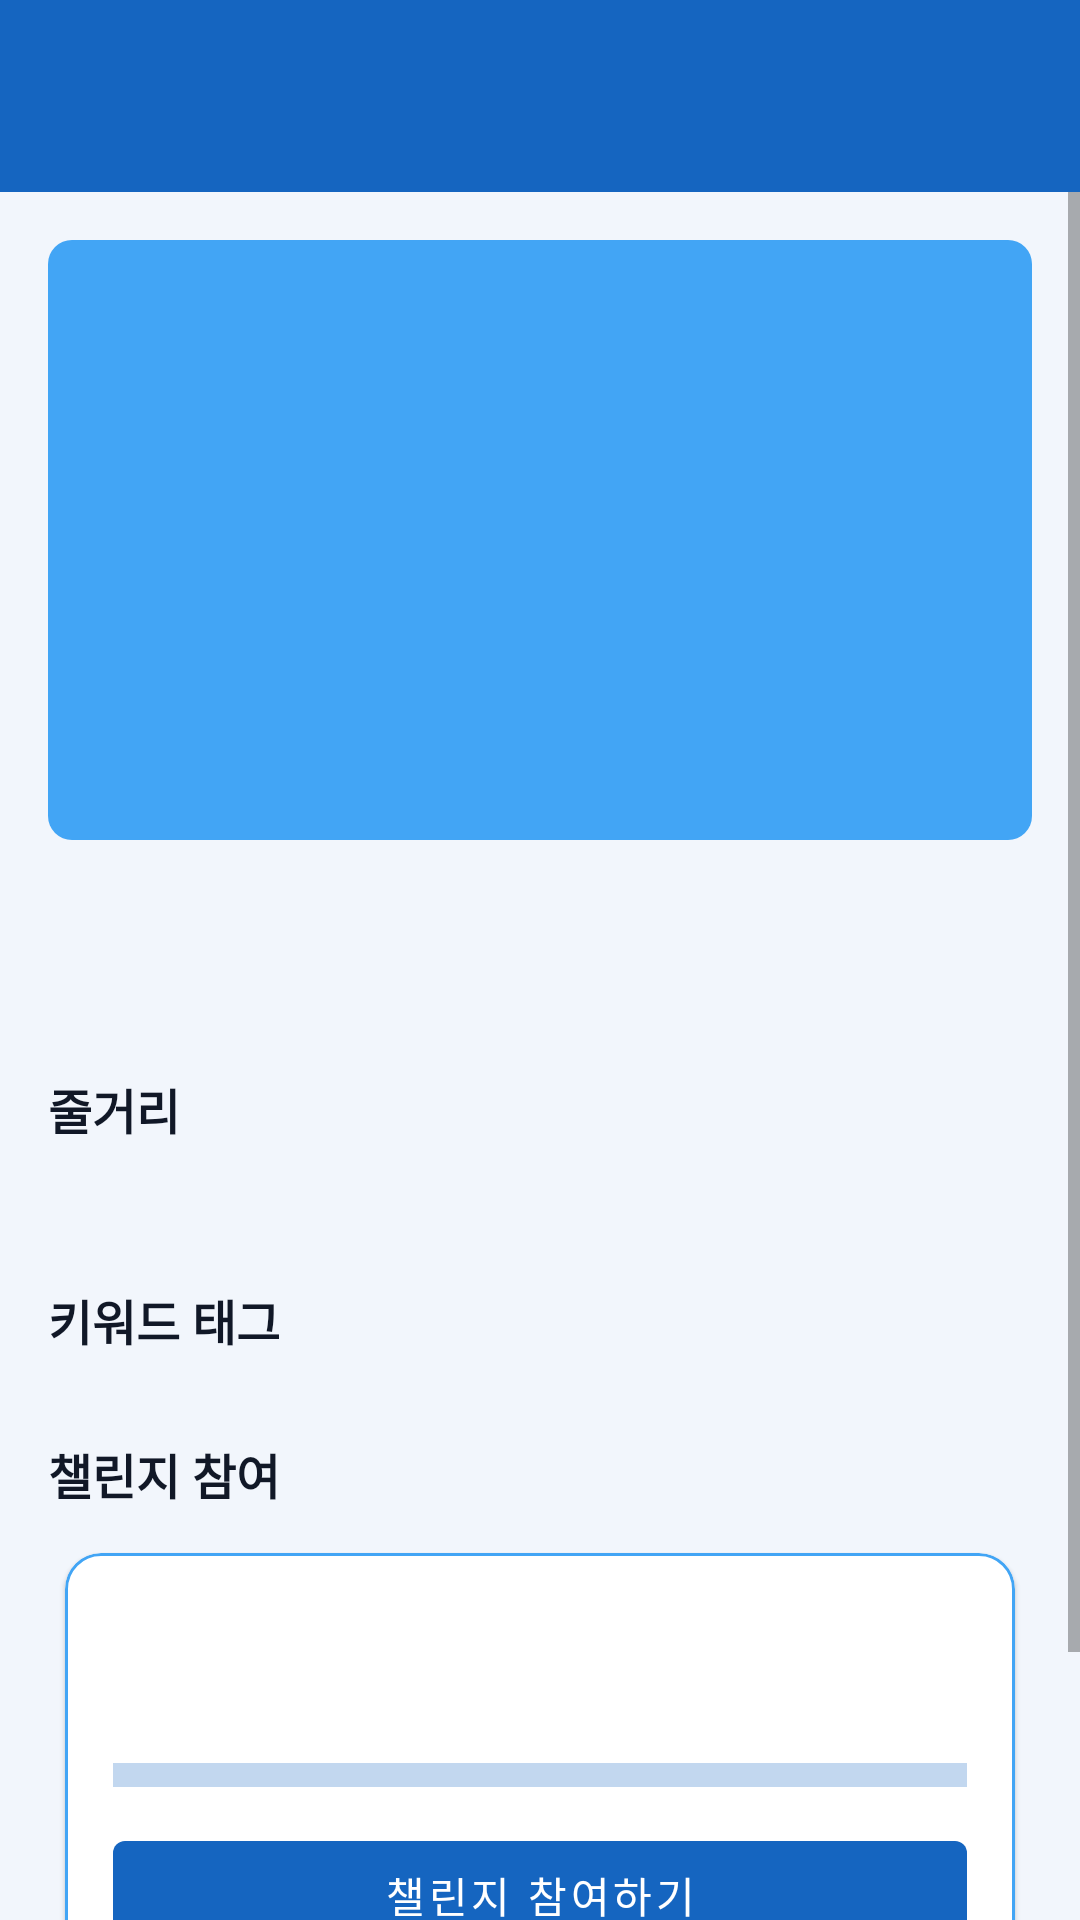

Write the Android layout XML for this screen, with the resource values it uses.
<!-- AndroidManifest.xml: activity theme Theme.Dbook -->
<!-- res/layout/activity_book_detail.xml -->
<?xml version="1.0" encoding="utf-8"?>
<LinearLayout xmlns:android="http://schemas.android.com/apk/res/android"
	xmlns:app="http://schemas.android.com/apk/res-auto"
	android:layout_width="match_parent"
	android:layout_height="match_parent"
	android:orientation="vertical"
	android:background="@color/backgroundLight">

	<com.google.android.material.appbar.MaterialToolbar
		android:id="@+id/toolbar"
		android:layout_width="match_parent"
		android:layout_height="64dp"
		android:paddingTop="12dp"
		android:background="@color/primaryBlue"
		android:titleTextColor="@color/white" />

	<ScrollView
		android:layout_width="match_parent"
		android:layout_height="0dp"
		android:layout_weight="1">

		<LinearLayout
			android:layout_width="match_parent"
			android:layout_height="wrap_content"
			android:orientation="vertical"
			android:padding="16dp">

			<ImageView
				android:id="@+id/imageCoverLarge"
				android:layout_width="match_parent"
				android:layout_height="200dp"
				android:scaleType="centerCrop"
				android:background="@drawable/bg_book_placeholder" />

			<TextView
				android:id="@+id/textBookTitle"
				android:layout_width="match_parent"
				android:layout_height="wrap_content"
				android:layout_marginTop="12dp"
				android:textColor="@color/textPrimary"
				android:textSize="20sp"
				android:textStyle="bold"
				android:text="" />

			<TextView
				android:id="@+id/textBookAuthor"
				android:layout_width="match_parent"
				android:layout_height="wrap_content"
				android:layout_marginTop="4dp"
				android:textColor="@color/textSecondary"
				android:textSize="14sp"
				android:text="" />

			<TextView
				android:id="@+id/textSectionStoryline"
				android:layout_width="wrap_content"
				android:layout_height="wrap_content"
				android:layout_marginTop="16dp"
				android:text="@string/section_storyline"
				android:textColor="@color/textPrimary"
				android:textSize="16sp"
				android:textStyle="bold" />

			<TextView
				android:id="@+id/textBookSummary"
				android:layout_width="match_parent"
				android:layout_height="wrap_content"
				android:layout_marginTop="8dp"
				android:textColor="@color/textSecondary"
				android:textSize="14sp"
				android:lineSpacingExtra="4dp"
				android:text="" />

			<TextView
				android:id="@+id/textSectionKeywords"
				android:layout_width="wrap_content"
				android:layout_height="wrap_content"
				android:layout_marginTop="20dp"
				android:text="@string/section_keywords"
				android:textColor="@color/textPrimary"
				android:textSize="16sp"
				android:textStyle="bold" />

			<com.google.android.material.chip.ChipGroup
				android:id="@+id/chipGroupKeywords"
				android:layout_width="match_parent"
				android:layout_height="wrap_content"
				android:layout_marginTop="8dp"
				android:isScrollContainer="false" />

			<TextView
				android:id="@+id/textSectionChallenge"
				android:layout_width="wrap_content"
				android:layout_height="wrap_content"
				android:layout_marginTop="20dp"
				android:text="@string/section_challenge"
				android:textColor="@color/textPrimary"
				android:textSize="16sp"
				android:textStyle="bold" />

			<com.google.android.material.card.MaterialCardView
				android:id="@+id/cardChallenge"
				android:layout_width="match_parent"
				android:layout_height="wrap_content"
				android:layout_marginTop="8dp"
				app:cardCornerRadius="12dp"
				app:cardUseCompatPadding="true"
				app:strokeColor="@color/primaryBlueLight"
				app:strokeWidth="1dp">

				<LinearLayout
					android:layout_width="match_parent"
					android:layout_height="wrap_content"
					android:orientation="vertical"
					android:padding="16dp">

					<TextView
						android:id="@+id/textChallengeTitle"
						android:layout_width="match_parent"
						android:layout_height="wrap_content"
						android:textColor="@color/textPrimary"
						android:textSize="15sp"
						android:textStyle="bold" />

					<TextView
						android:id="@+id/textChallengeDescription"
						android:layout_width="match_parent"
						android:layout_height="wrap_content"
						android:layout_marginTop="6dp"
						android:textColor="@color/textSecondary"
						android:textSize="13sp"
						android:lineSpacingExtra="3dp" />

					<com.google.android.material.progressindicator.LinearProgressIndicator
						android:id="@+id/progressChallenge"
						android:layout_width="match_parent"
						android:layout_height="wrap_content"
						android:layout_marginTop="10dp"
						android:progress="0"
						app:trackThickness="8dp" />

					<com.google.android.material.button.MaterialButton
						android:id="@+id/buttonJoinChallenge"
						android:layout_width="match_parent"
						android:layout_height="wrap_content"
						android:layout_marginTop="12dp"
						android:text="@string/label_join_challenge" />
				</LinearLayout>
			</com.google.android.material.card.MaterialCardView>

			<TextView
				android:id="@+id/textSectionReviews"
				android:layout_width="wrap_content"
				android:layout_height="wrap_content"
				android:layout_marginTop="20dp"
				android:text="@string/section_reviews"
				android:textColor="@color/textPrimary"
				android:textSize="16sp"
				android:textStyle="bold" />

			<TextView
				android:id="@+id/textReviewsEmpty"
				android:layout_width="match_parent"
				android:layout_height="wrap_content"
				android:layout_marginTop="8dp"
				android:padding="12dp"
				android:background="#0D000000"
				android:text="@string/label_reviews_empty"
				android:textColor="@color/textSecondary"
				android:textSize="13sp"
				android:visibility="gone" />

			<LinearLayout
				android:id="@+id/layoutReviews"
				android:layout_width="match_parent"
				android:layout_height="wrap_content"
				android:layout_marginTop="8dp"
				android:orientation="vertical"
				android:showDividers="middle"
				android:dividerPadding="8dp" />

		</LinearLayout>
	</ScrollView>

</LinearLayout>
<!-- resources referenced by this layout -->
<resources>
  <color name="backgroundLight">#F2F6FC</color>
  <color name="primaryBlue">#1565C0</color>
  <color name="primaryBlueLight">#42A5F5</color>
  <color name="textPrimary">#111827</color>
  <color name="textSecondary">#4B5563</color>
  <color name="white">#FFFFFFFF</color>
  <!-- drawable bg_book_placeholder (drawable) -->
  <?xml version="1.0" encoding="utf-8"?>
  <shape xmlns:android="http://schemas.android.com/apk/res/android" android:shape="rectangle">
      <corners android:radius="8dp" />
      <solid android:color="@color/primaryBlueLight" />
  </shape>
  <string name="label_join_challenge">챌린지 참여하기</string>
  <string name="label_reviews_empty">아직 등록된 리뷰가 없습니다. 첫 리뷰를 남겨보세요!</string>
  <string name="section_challenge">챌린지 참여</string>
  <string name="section_keywords">키워드 태그</string>
  <string name="section_reviews">커뮤니티 리뷰</string>
  <string name="section_storyline">줄거리</string>
  <style name="Theme.Dbook" parent="Theme.MaterialComponents.Light.NoActionBar">
          
          <item name="colorPrimary">@color/primaryBlue</item>
          <item name="colorPrimaryVariant">@color/primaryBlueDark</item>
          <item name="colorSecondary">@color/primaryBlueLight</item>
  
          
          <item name="android:statusBarColor">@color/primaryBlueDark</item>
  
          
          <item name="android:textColor">@color/textPrimary</item>
          <item name="android:navigationBarColor">@color/white</item>
          <item name="android:windowBackground">@color/backgroundLight</item>
      </style>
  <color name="primaryBlueDark">#0D47A1</color>
</resources>
